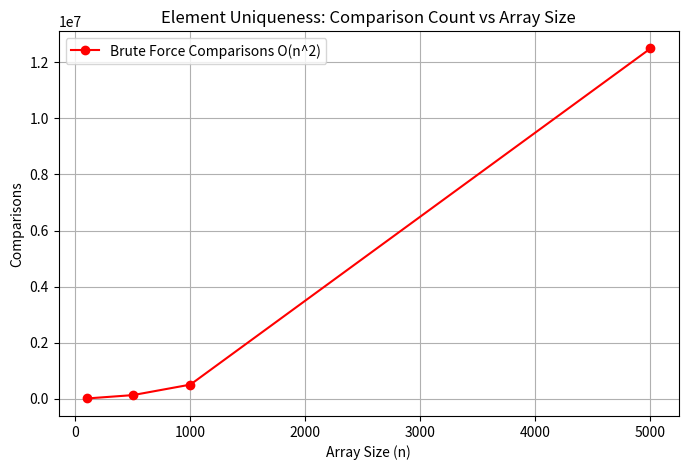

Recreate this plot in Python.
import matplotlib.pyplot as plt

sizes = [100, 500, 1000, 5000]
comparisons = [4950, 124750, 499500, 12497500]

plt.figure(figsize=(8, 5))
plt.plot(sizes, comparisons, marker='o', color='red', label='Brute Force Comparisons O(n^2)')

plt.xlabel('Array Size (n)')
plt.ylabel('Comparisons')
plt.title('Element Uniqueness: Comparison Count vs Array Size')
plt.legend()
plt.grid(True)
plt.savefig('uniqueness_graph.png')
plt.show()
